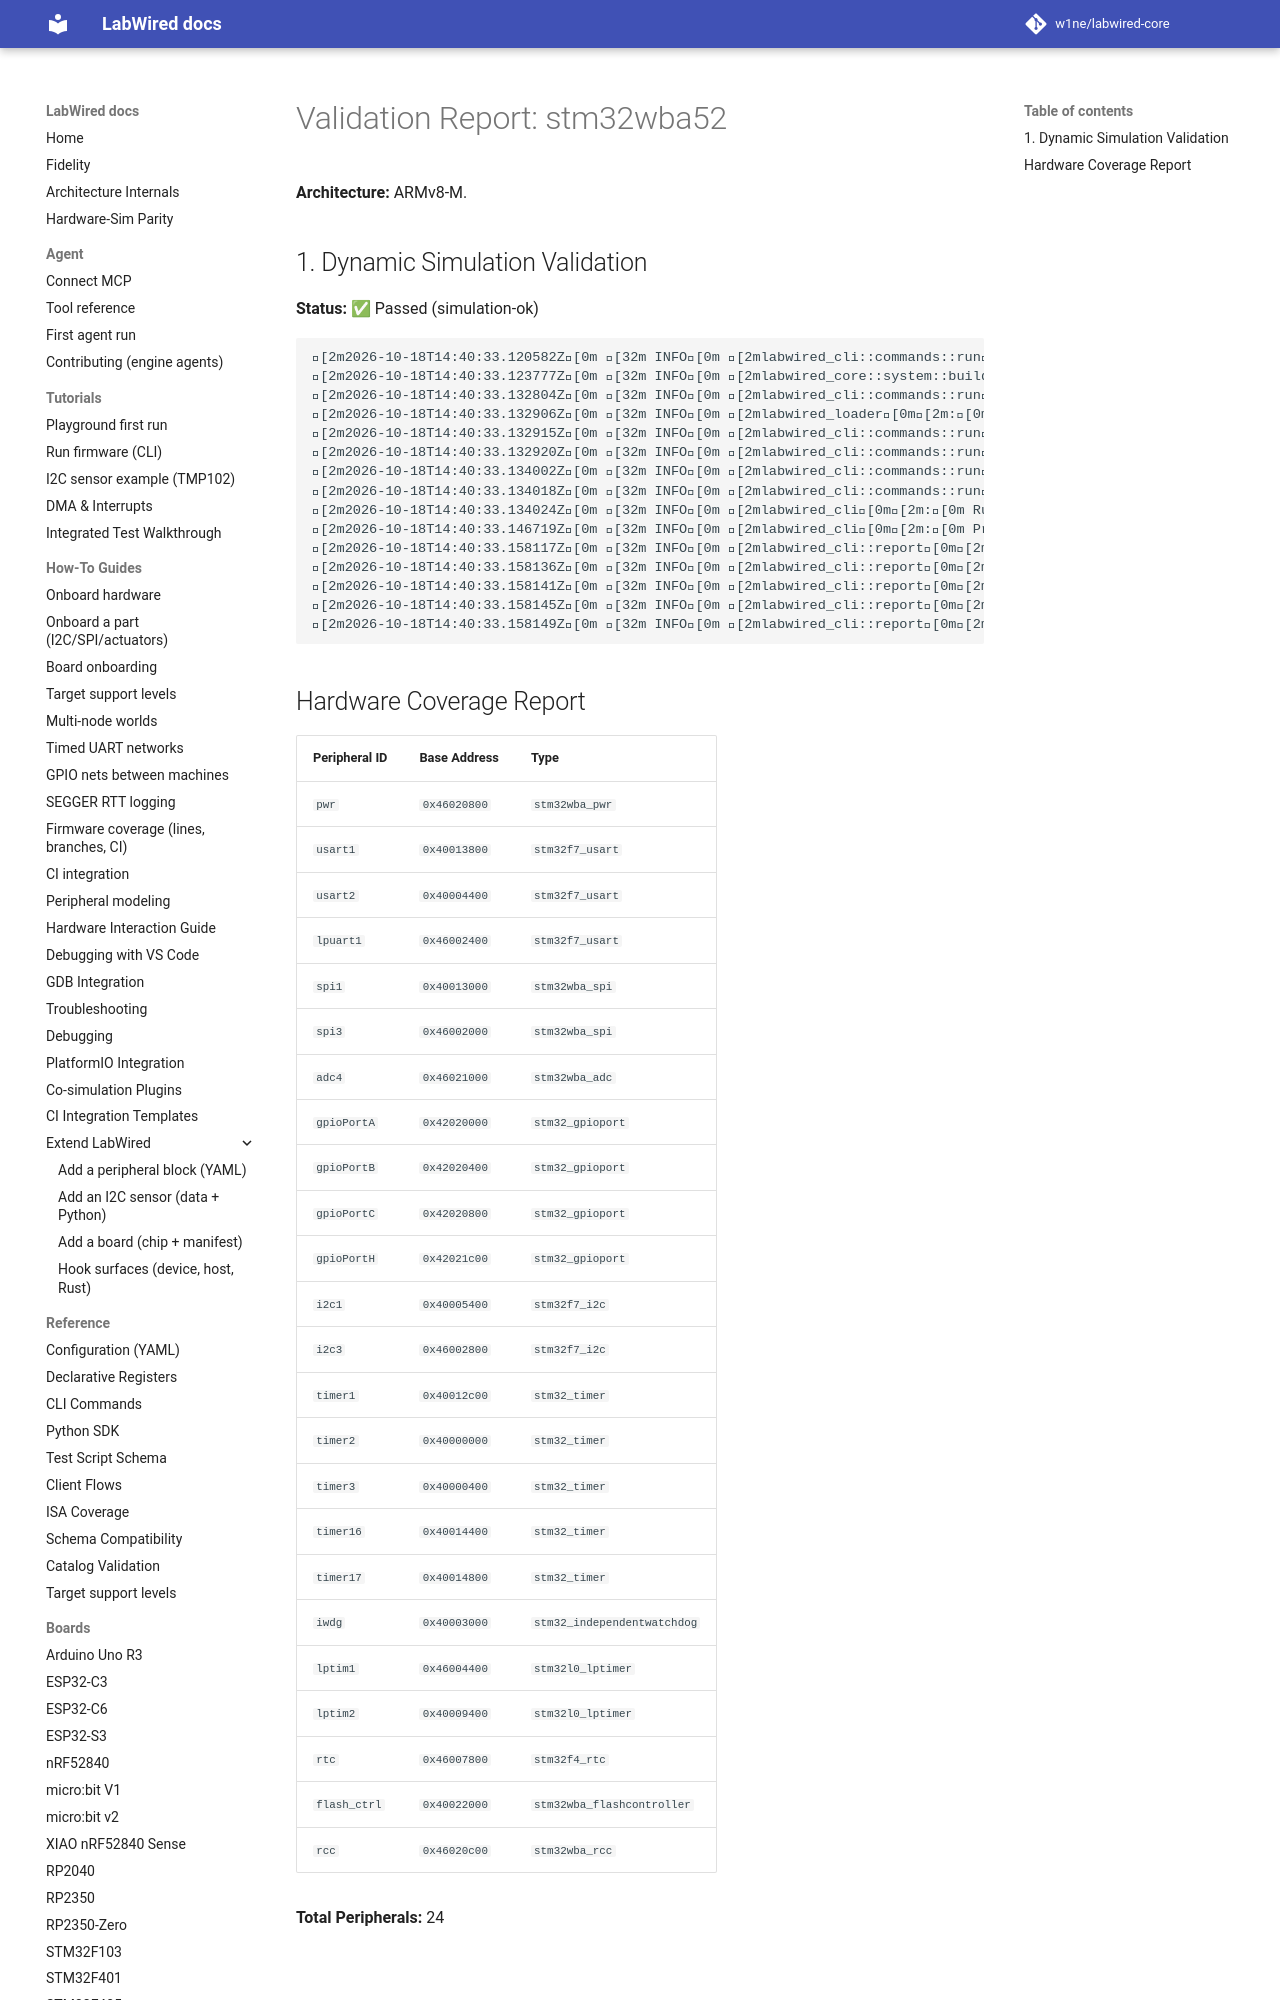

repository: MbedLabs/labwired-core · page: boards/stm32wba52.validation/index.html · generator: mkdocs

# Validation Report: stm32wba52

**Architecture:** ARMv8-M.

## 1. Dynamic Simulation Validation
**Status:** ✅ Passed (simulation-ok)

```text
[2m2026-10-18T14:40:33.120582Z[0m [32m INFO[0m [2mlabwired_cli::commands::run[0m[2m:[0m Starting LabWired Simulator
[2m2026-10-18T14:40:33.123777Z[0m [32m INFO[0m [2mlabwired_core::system::builder[0m[2m:[0m Loading chip descriptor: ../../chips/onboarding/stm32wba52.yaml
[2m2026-10-18T14:40:33.132804Z[0m [32m INFO[0m [2mlabwired_cli::commands::run[0m[2m:[0m Loading firmware: "/home/andrii/Projects/labwired-renode/core/tests/fixtures/uart-ok-thumbv7m.elf"
[2m2026-10-18T14:40:33.132906Z[0m [32m INFO[0m [2mlabwired_loader[0m[2m:[0m ELF Entry Point: 0x401
[2m2026-10-18T14:40:33.132915Z[0m [32m INFO[0m [2mlabwired_cli::commands::run[0m[2m:[0m Firmware Loaded Successfully!
[2m2026-10-18T14:40:33.132920Z[0m [32m INFO[0m [2mlabwired_cli::commands::run[0m[2m:[0m Entry Point: 0x401
[2m2026-10-18T14:40:33.134002Z[0m [32m INFO[0m [2mlabwired_cli::commands::run[0m[2m:[0m Starting Simulation (ARM Cortex-M)...
[2m2026-10-18T14:40:33.134018Z[0m [32m INFO[0m [2mlabwired_cli::commands::run[0m[2m:[0m Initial PC: 0x400, SP: 0x20020000
[2m2026-10-18T14:40:33.134024Z[0m [32m INFO[0m [2mlabwired_cli[0m[2m:[0m Running for 20000 steps...
[2m2026-10-18T14:40:33.146719Z[0m [32m INFO[0m [2mlabwired_cli[0m[2m:[0m Progress: 10000 steps, current IPS: 725094.12
[2m2026-10-18T14
